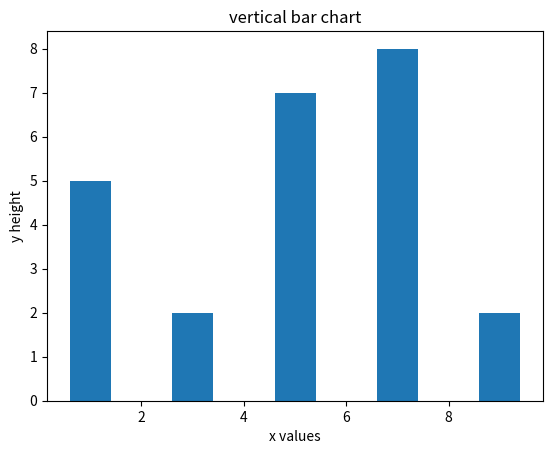

Reproduce this figure in Python.
import matplotlib.pyplot as plt
plt.bar([1,3,5,7,9],[5,2,7,8,2],label="data")
plt.xlabel('x values')
plt.ylabel('y height')
plt.title('vertical bar chart')
plt.show()